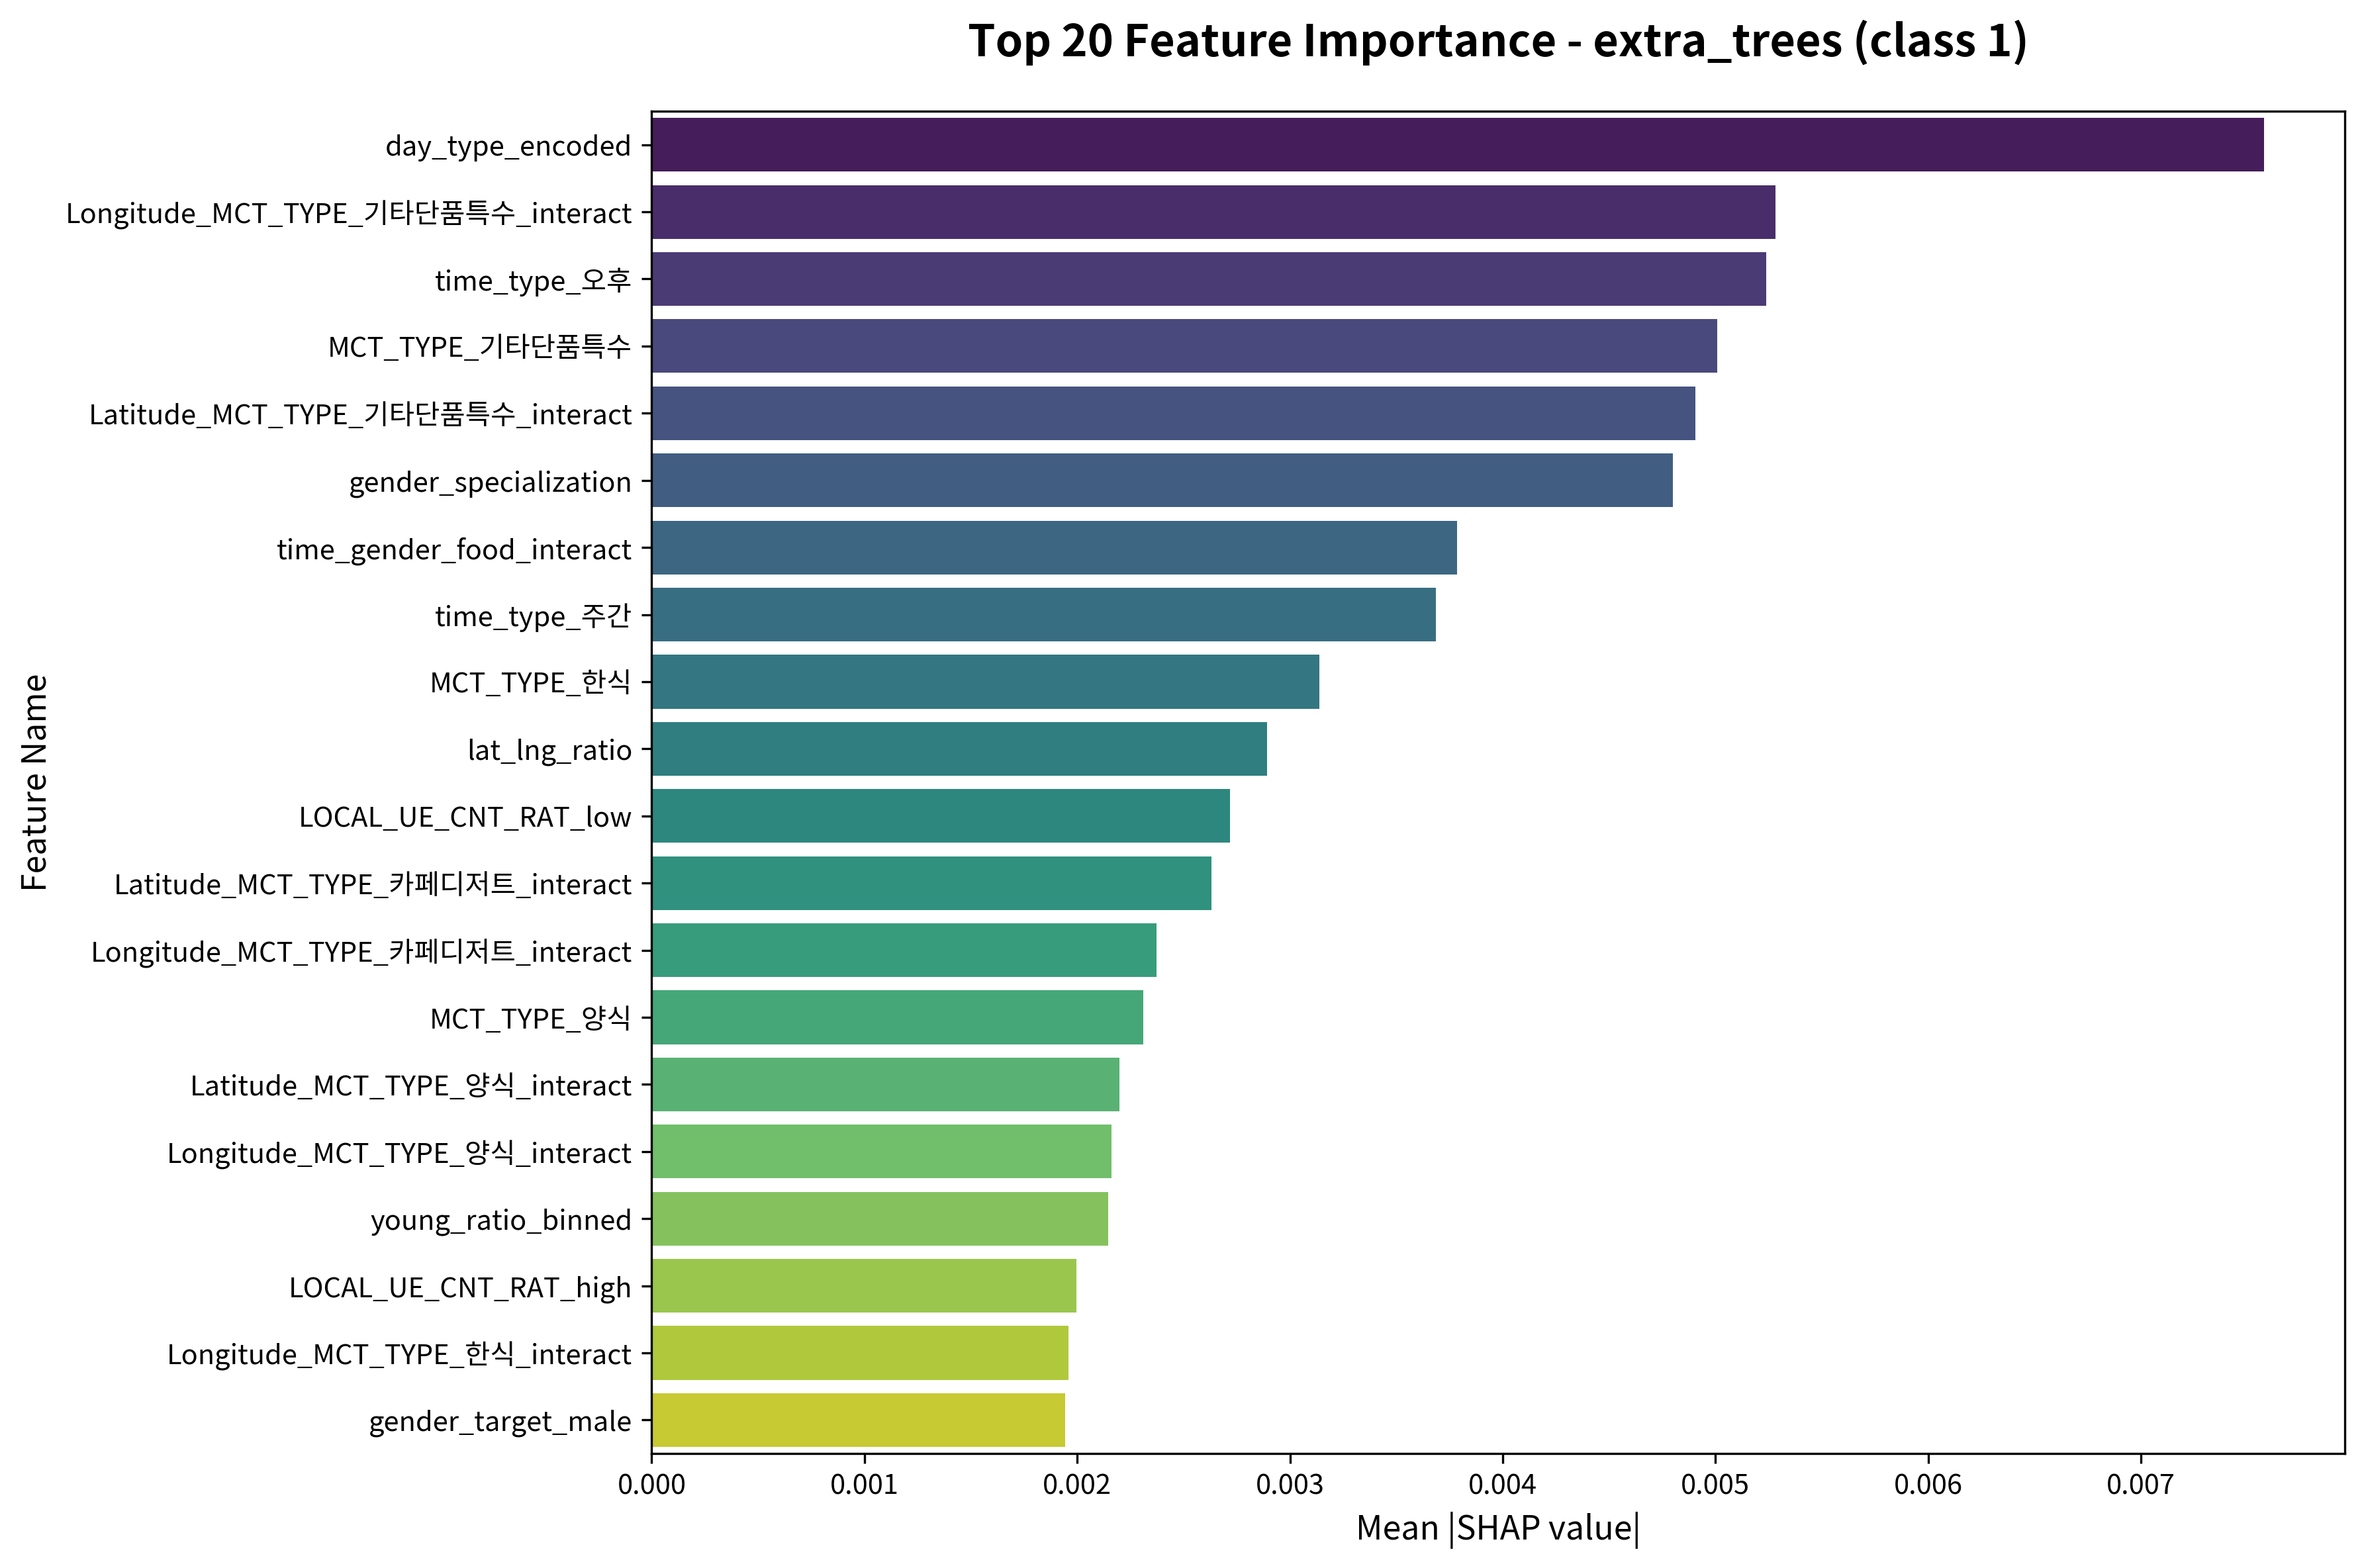

The data file committed next to this chart (first rows):
feature, importance
day_type_encoded, 0.007579
Longitude_MCT_TYPE_기타단품특수_interact, 0.005284
time_type_오후, 0.00524
MCT_TYPE_기타단품특수, 0.00501
Latitude_MCT_TYPE_기타단품특수_interact, 0.004906
gender_specialization, 0.0048
time_gender_food_interact, 0.003785
time_type_주간, 0.003687
MCT_TYPE_한식, 0.003139
lat_lng_ratio, 0.002893
LOCAL_UE_CNT_RAT_low, 0.00272
Latitude_MCT_TYPE_카페디저트_interact, 0.00263
Longitude_MCT_TYPE_카페디저트_interact, 0.002374
MCT_TYPE_양식, 0.00231
Latitude_MCT_TYPE_양식_interact, 0.002198
Longitude_MCT_TYPE_양식_interact, 0.002162
young_ratio_binned, 0.002144
LOCAL_UE_CNT_RAT_high, 0.001995
Longitude_MCT_TYPE_한식_interact, 0.00196
gender_target_male, 0.001943
LOCAL_UE_CNT_RAT_binned, 0.001885
LOCAL_UE_CNT_RAT, 0.001813
MCT_TYPE_카페디저트, 0.001717
time_type_오후_MCT_TYPE_양식_interact, 0.001691
young_ratio_Latitude_interact, 0.001536
time_type_오후_MCT_TYPE_육류구이고기_interact, 0.001436
young_ratio_mid, 0.0014
Latitude_MCT_TYPE_한식_interact, 0.001394
LOCAL_UE_CNT_RAT_Latitude_interact, 0.001387
young_ratio, 0.001385
young_ratio_low, 0.001368
MCT_TYPE_중식, 0.001328
LOCAL_UE_CNT_RAT_young_ratio_interact, 0.001325
Longitude_MCT_TYPE_중식_interact, 0.001305
LOCAL_UE_CNT_RAT_Longitude_interact, 0.001299
distance_from_center, 0.00129
Latitude_MCT_TYPE_육류구이고기_interact, 0.001214
MCT_TYPE_육류구이고기, 0.001203
Longitude_MCT_TYPE_육류구이고기_interact, 0.001175
young_ratio_Longitude_interact, 0.001169
Longitude_MCT_TYPE_일식_interact, 0.001148
Latitude_MCT_TYPE_중식_interact, 0.001133
time_type_주간_MCT_TYPE_기타단품특수_interact, 0.001132
time_type_야간_MCT_TYPE_한식_interact, 0.001108
time_type_야간, 0.001105
young_local_interaction, 0.001098
Longitude, 0.001044
time_type_주간_MCT_TYPE_한식_interact, 0.001029
MCT_TYPE_일식, 0.001009
Latitude_Longitude_interact, 0.0009526
gender_target_female, 0.0009296
Latitude, 0.000904
LOCAL_UE_CNT_RAT_mid, 0.0007944
Longitude_binned, 0.0007393
time_type_야간_MCT_TYPE_기타단품특수_interact, 0.0007186
time_type_오후_MCT_TYPE_한식_interact, 0.0007179
Latitude_MCT_TYPE_일식_interact, 0.0007152
time_type_오후_MCT_TYPE_기타단품특수_interact, 0.0006695
gender_target_female_MCT_TYPE_카페디저트_inte…, 0.0006089
Longitude_low, 0.0005553
... 118 more rows
